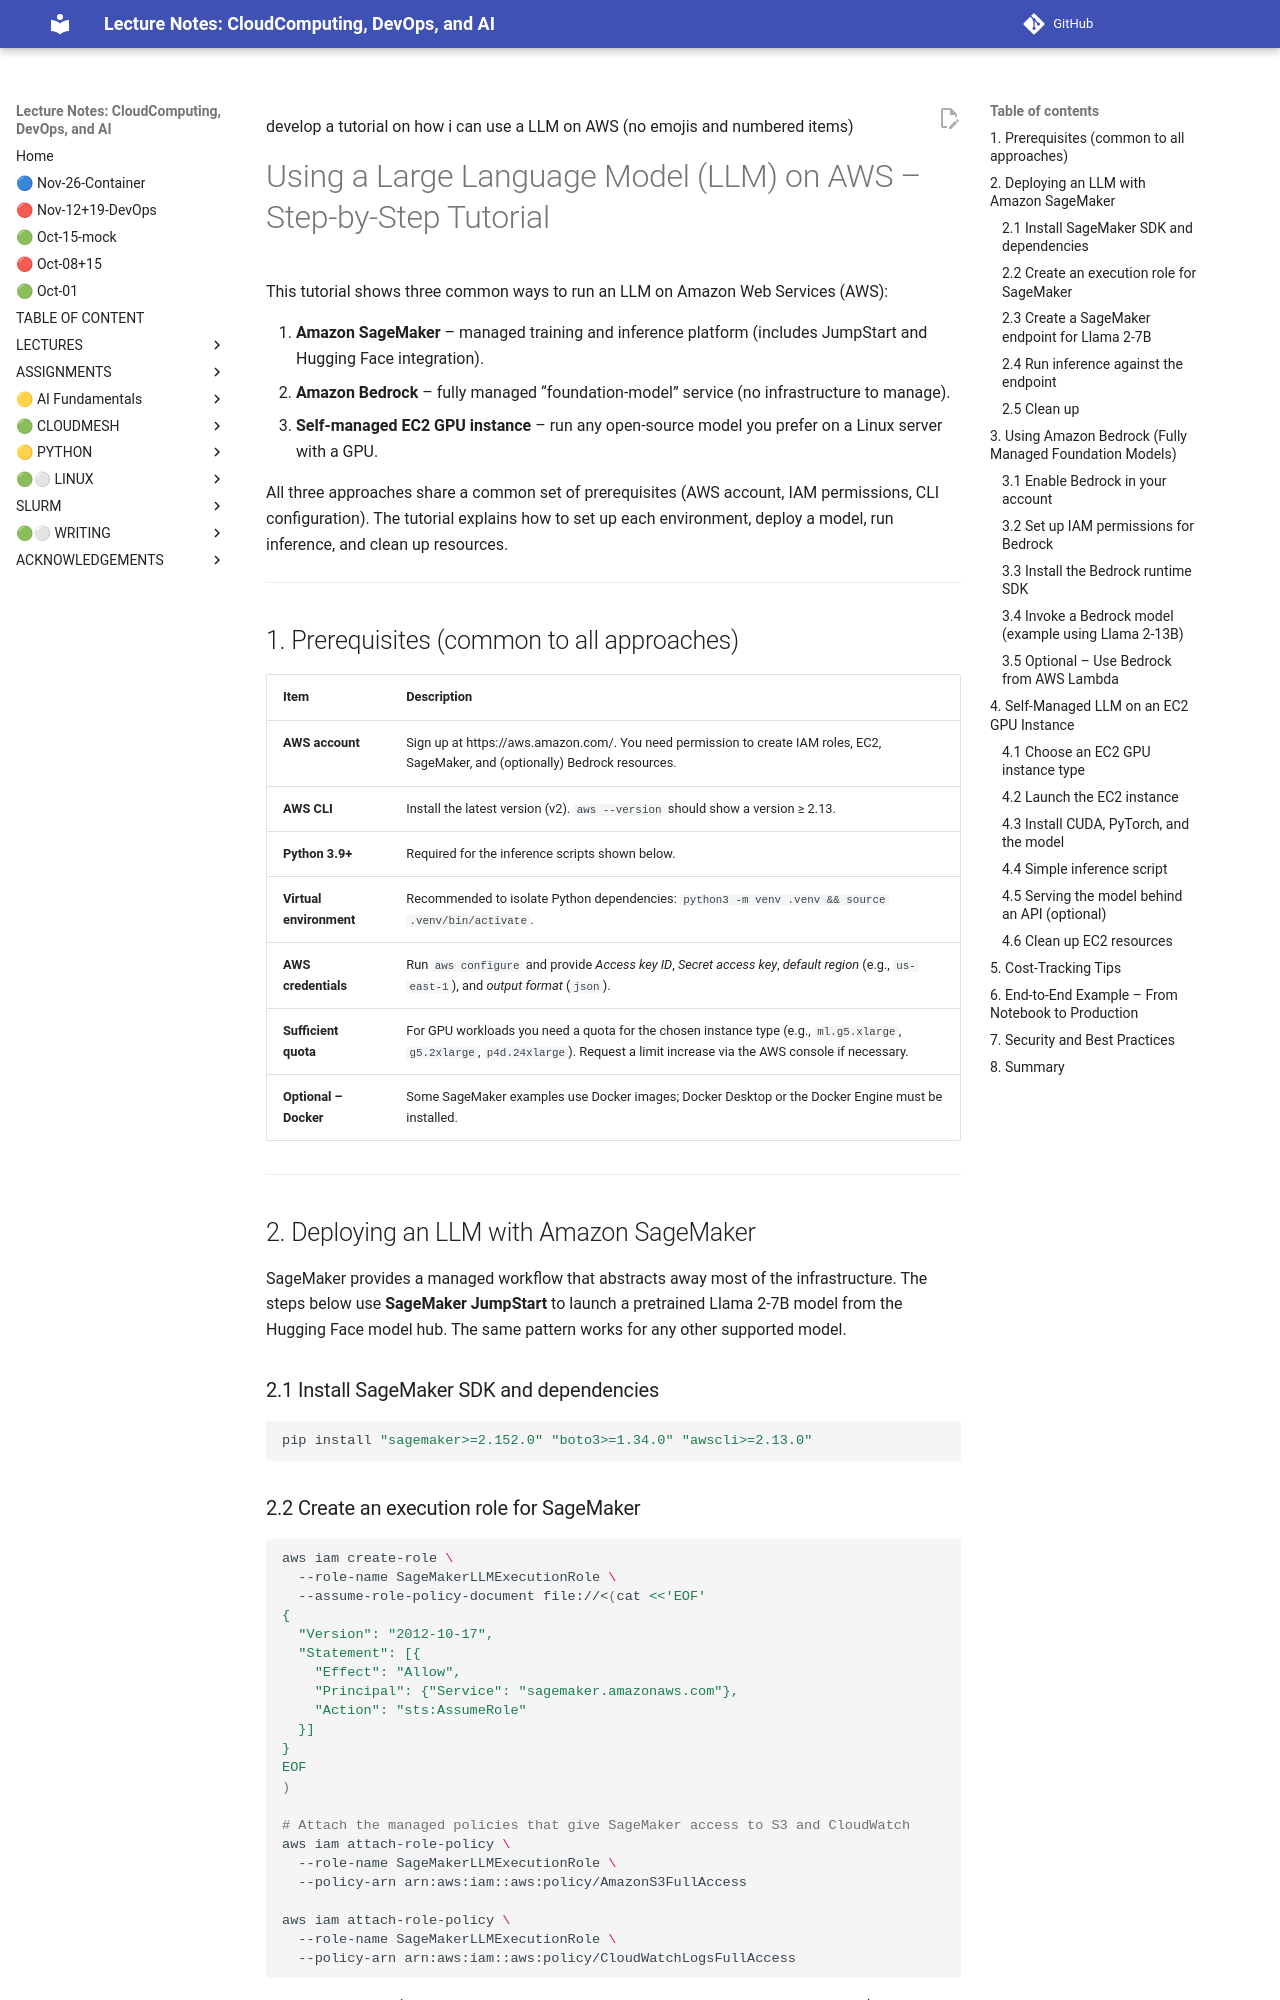

repository: cloudmesh-ai/cloudmesh-ai-lecture · page: new/llm/tutorials/llm-aws/index.html · generator: mkdocs

develop a tutorial on how i can use a LLM on AWS (no emojis and numbered items)


# Using a Large Language Model (LLM) on AWS – Step‑by‑Step Tutorial  

This tutorial shows three common ways to run an LLM on Amazon Web Services (AWS):

1. **Amazon SageMaker** – managed training and inference platform (includes JumpStart and Hugging Face integration).  
2. **Amazon Bedrock** – fully managed “foundation‑model” service (no infrastructure to manage).  
3. **Self‑managed EC2 GPU instance** – run any open‑source model you prefer on a Linux server with a GPU.

All three approaches share a common set of prerequisites (AWS account, IAM permissions, CLI configuration). The tutorial explains how to set up each environment, deploy a model, run inference, and clean up resources.

---

## 1. Prerequisites (common to all approaches)

| Item | Description |
|------|-------------|
| **AWS account** | Sign up at https://aws.amazon.com/. You need permission to create IAM roles, EC2, SageMaker, and (optionally) Bedrock resources. |
| **AWS CLI** | Install the latest version (v2). `aws --version` should show a version ≥ 2.13. |
| **Python 3.9+** | Required for the inference scripts shown below. |
| **Virtual environment** | Recommended to isolate Python dependencies: `python3 -m venv .venv && source .venv/bin/activate`. |
| **AWS credentials** | Run `aws configure` and provide *Access key ID*, *Secret access key*, *default region* (e.g., `us-east-1`), and *output format* (`json`). |
| **Sufficient quota** | For GPU workloads you need a quota for the chosen instance type (e.g., `ml.g5.xlarge`, `g5.2xlarge`, `p4d.24xlarge`). Request a limit increase via the AWS console if necessary. |
| **Optional – Docker** | Some SageMaker examples use Docker images; Docker Desktop or the Docker Engine must be installed. |

---

## 2. Deploying an LLM with Amazon SageMaker  

SageMaker provides a managed workflow that abstracts away most of the infrastructure. The steps below use **SageMaker JumpStart** to launch a pretrained Llama 2‑7B model from the Hugging Face model hub. The same pattern works for any other supported model.

### 2.1 Install SageMaker SDK and dependencies  

```bash
pip install "sagemaker>=2.152.0" "boto3>=1.34.0" "awscli>=2.13.0"
```

### 2.2 Create an execution role for SageMaker  

```bash
aws iam create-role \
  --role-name SageMakerLLMExecutionRole \
  --assume-role-policy-document file://<(cat <<'EOF'
{
  "Version": "2012-10-17",
  "Statement": [{
    "Effect": "Allow",
    "Principal": {"Service": "sagemaker.amazonaws.com"},
    "Action": "sts:AssumeRole"
  }]
}
EOF
)

# Attach the managed policies that give SageMaker access to S3 and CloudWatch
aws iam attach-role-policy \
  --role-name SageMakerLLMExecutionRole \
  --policy-arn arn:aws:iam::aws:policy/AmazonS3FullAccess

aws iam attach-role-policy \
  --role-name SageMakerLLMExecutionRole \
  --policy-arn arn:aws:iam::aws:policy/CloudWatchLogsFullAccess
```

Note the role ARN (`arn:aws:iam::<account-id>:role/SageMakerLLMExecutionRole`); you will need it later.
